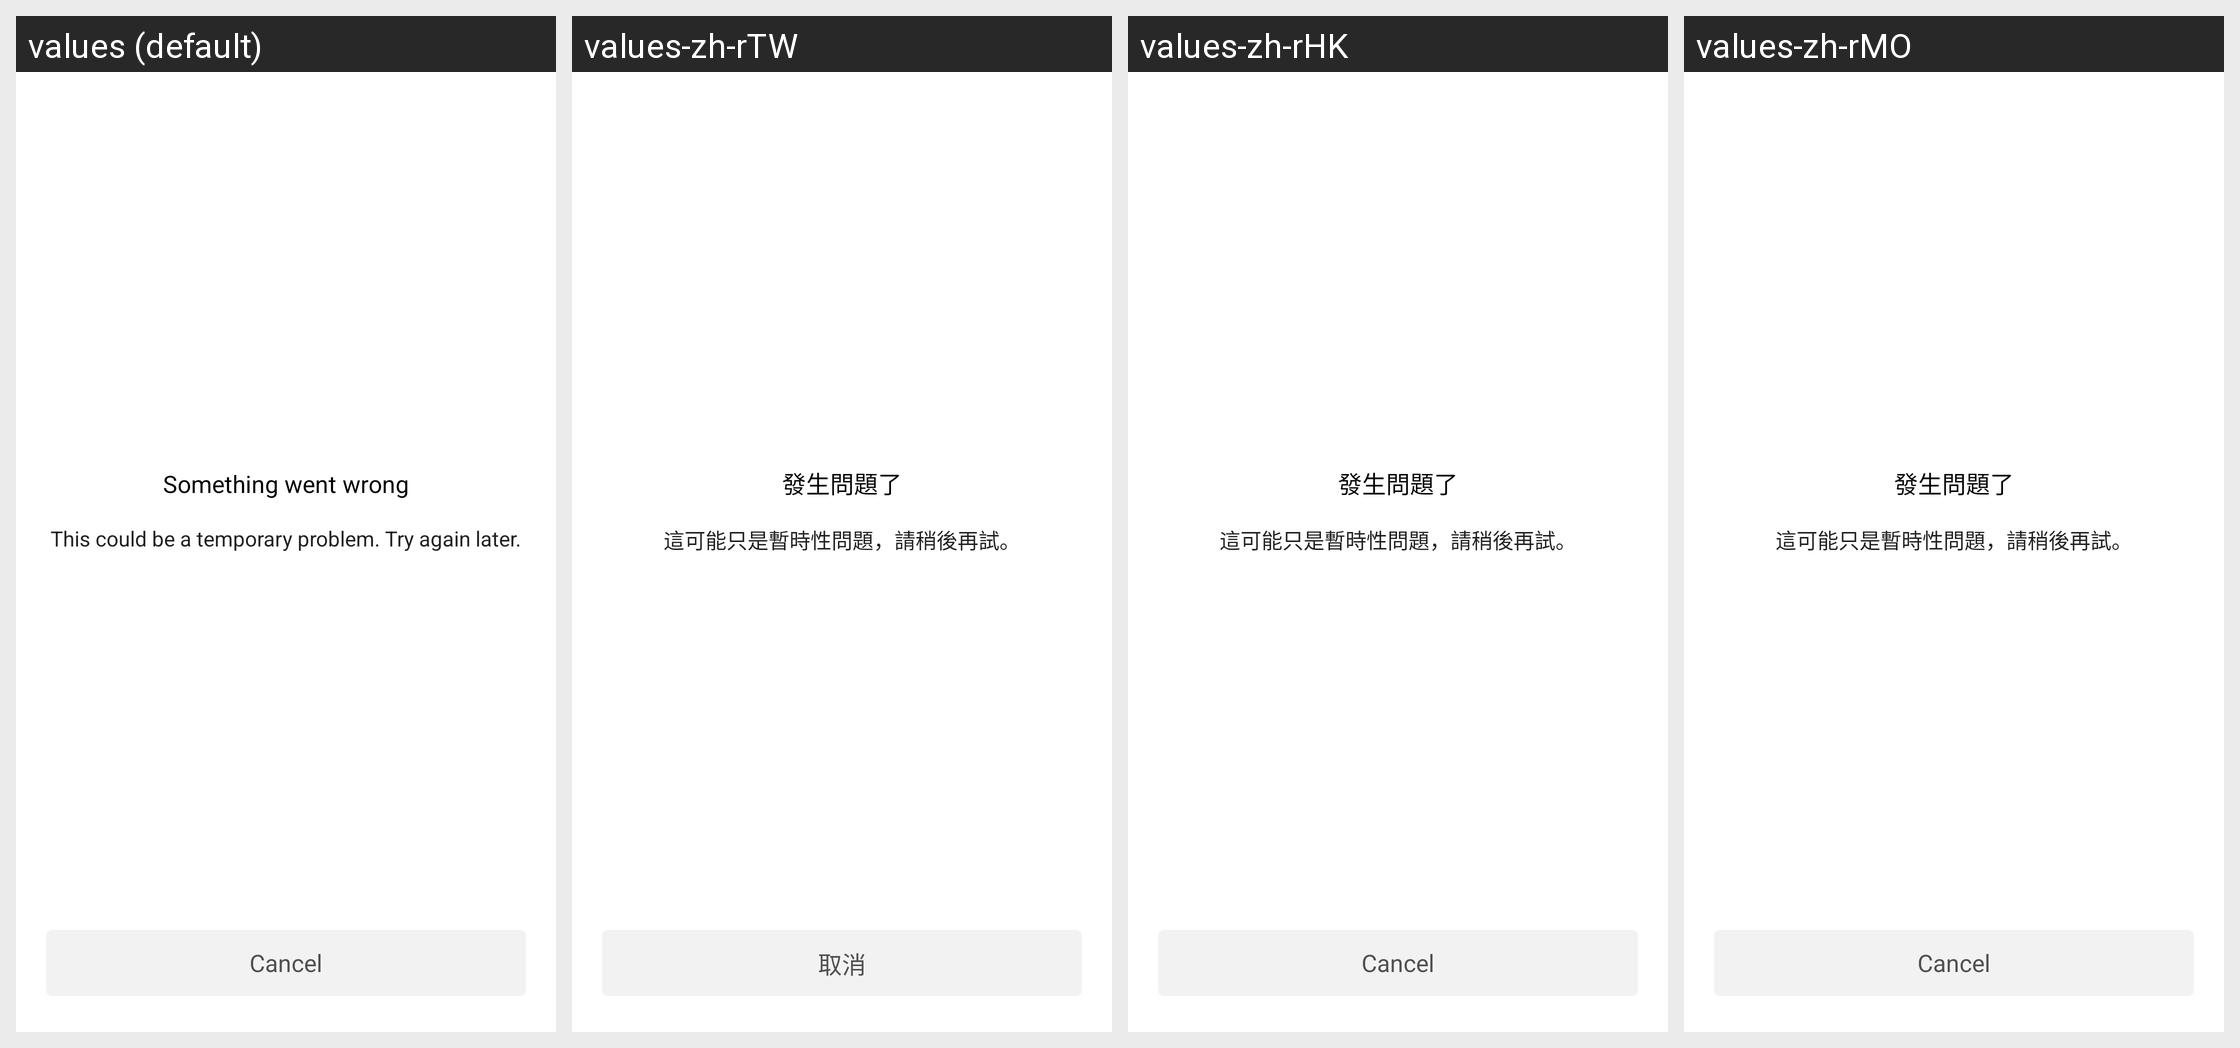

Here is an Android app screen in its default locale and in the app's own translations. Write out the translated-string differences for the strings that appear on this screen.
Android screen res/layout/fragment_authentication_error.xml rendered under 4 locales, left to right: values (default), values-zh-rTW, values-zh-rHK, values-zh-rMO. Device: Nexus 5 (rendered at 1080×1920; each locale shown at half size, 540×960, under a caption strip naming it); theme Theme.Planner5D.
Other locales in the repository, not shown: values-af, values-am, values-ar, values-as, values-az, values-az-rAZ, values-be, values-bg, values-bn, values-bs, values-ca, values-cs, values-da, values-de, values-de-rFO, values-el, values-en-rAU, values-en-rCA, values-en-rGB, values-en-rXC, values-es, values-es-rUS, values-et, values-eu, values-fa, values-fa-rIR, values-fi, values-fr, values-fr-rCA, values-gl, values-gu, values-hi, values-hr, values-hu, values-hy, values-id, values-in, values-is, values-it, values-iw, values-ja, values-ka, values-kk, values-km, values-kn, values-ko, values-ky, values-lo, values-lt, values-lv, values-mk, values-ml, values-mn, values-mr, values-ms, values-my, values-nb, values-ne, values-nl, values-or, values-pa, values-pl, values-pt, values-pt-rBR, values-pt-rPT, values-ro, values-ru, values-si, values-sk, values-sl, values-sq, values-sr, values-sv, values-sw, values-ta, values-te, values-th, values-tl, values-tr, values-uk, values-ur, values-uz, values-vi, values-zh-rCN, values-zu.
Strings drawn on this screen, with the default value and each locale's value (text and hints the layout hard-codes, and strings that could not be matched under every locale, appear in the picture but are not listed):

error_sign_in_label
  values: Something went wrong
  values-zh-rTW: 發生問題了
  values-zh-rHK: 發生問題了
  values-zh-rMO: 發生問題了

error_sign_in_explanation
  values: This could be a temporary problem. Try again later.
  values-zh-rTW: 這可能只是暫時性問題，請稍後再試。
  values-zh-rHK: 這可能只是暫時性問題，請稍後再試。
  values-zh-rMO: 這可能只是暫時性問題，請稍後再試。

cancel_button
  values: Cancel
  values-zh-rTW: 取消
  values-zh-rHK: Cancel  [not translated; the default value is used]
  values-zh-rMO: Cancel  [not translated; the default value is used]
